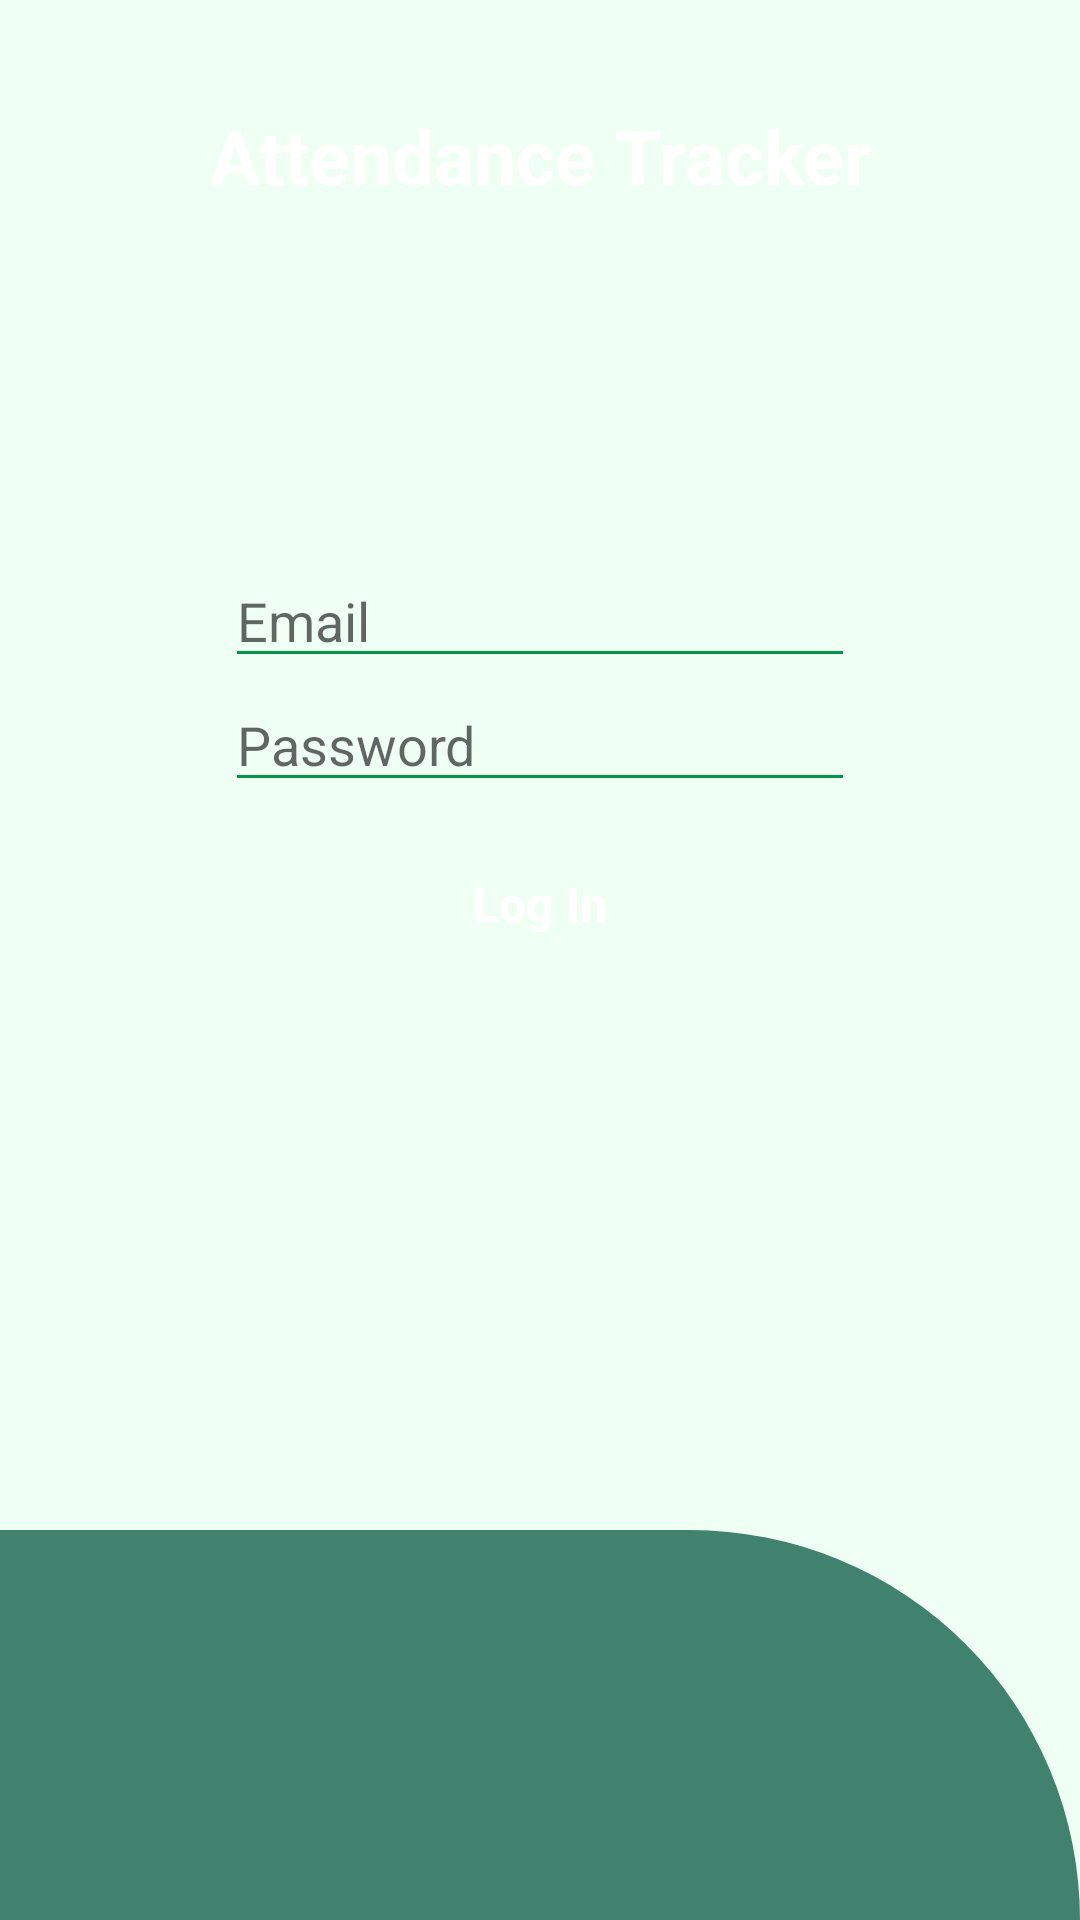

Produce the Android XML layout that renders to this screen, including the resource entries it uses.
<!-- AndroidManifest.xml: application theme Theme.Tracker -->
<!-- res/layout/activity_main.xml -->
<?xml version="1.0" encoding="utf-8"?>
<RelativeLayout xmlns:android="http://schemas.android.com/apk/res/android"
    xmlns:app="http://schemas.android.com/apk/res-auto"
    xmlns:tools="http://schemas.android.com/tools"
    android:layout_width="match_parent"
    android:layout_height="match_parent"
    android:background="@color/backgroundcolor"
    tools:context=".MainActivity">
    <View
        android:layout_width="match_parent"
        android:layout_height="130dp"
        android:background="@drawable/header">

    </View>
    <TextView
        android:layout_marginTop="35dp"
        android:textColor="@color/colorWhite"
        android:textSize="25sp"
        android:textAlignment="center"
        android:text="Attendance Tracker"
        android:textStyle="bold"
        android:layout_width="match_parent"
        android:layout_height="wrap_content"
        android:gravity="center_horizontal" />


    <LinearLayout
        android:layout_width="match_parent"
        android:layout_height="250dp"
        android:layout_alignParentBottom="true"
        android:layout_marginBottom="260dp"
        android:gravity="center"
        android:orientation="vertical">

        <EditText
            android:id="@+id/email_btn"
            android:layout_width="wrap_content"
            android:layout_height="wrap_content"
            android:backgroundTint="#05954A"
            android:textColor="@color/textColor"
            android:ems="10"
            android:hint="Email"
             />

        <EditText
            android:id="@+id/pass"
            android:layout_width="wrap_content"
            android:layout_height="wrap_content"
            android:ems="10"
            android:textColor="@color/textColor"
            android:backgroundTint="#05954A"
            android:hint="Password"
             />

        <Button
            android:id="@+id/login_btn"
            android:layout_width="164dp"
            android:layout_height="wrap_content"
            android:layout_marginTop="10dp"
            android:background="@drawable/loginbtn"
            android:backgroundTint="#FFFFFF"
            android:text="@string/log_in"
            android:textSize="16sp"
            android:textStyle="bold"
            android:textAllCaps="false"
            android:textColor="@color/colorWhite" />
    </LinearLayout>


    <LinearLayout
        android:layout_width="match_parent"
        android:layout_height="match_parent"
        android:gravity="bottom">


        <View

            android:layout_width="match_parent"
            android:layout_height="130dp"
            android:background="@drawable/bottom" />
    </LinearLayout>


</RelativeLayout>
<!-- resources referenced by this layout -->
<resources>
  <color name="backgroundcolor">#F0FFF3</color>
  <color name="colorWhite">#FFFFFF</color>
  <color name="textColor">#414a4c</color>
  <!-- drawable bottom (drawable) -->
  <?xml version="1.0" encoding="utf-8"?>
  <shape xmlns:android="http://schemas.android.com/apk/res/android"
      android:shape="rectangle">
      <solid android:color="@color/colorPrimaryDark"/>
      <corners android:topRightRadius="200dp"/>
      <size android:width="1dp"/>
      <size android:height="-10dp"/>
  
  </shape>
  <string name="log_in">Log In</string>
  <style name="Theme.Tracker" parent="Theme.MaterialComponents.DayNight.NoActionBar">
          
          <item name="colorPrimary">@color/colorPrimary</item>
          <item name="colorPrimaryVariant">@color/colorAccent</item>
          <item name="colorOnPrimary">@color/colorPrimaryDark</item>
          <item name="colorSecondary">@color/colorWhite</item>
          <item name="android:statusBarColor">@color/colorPrimary</item>
      </style>
  <color name="colorPrimaryDark">#40826D</color>
  <color name="colorPrimary">#49796B</color>
  <color name="colorAccent">#000</color>
</resources>
